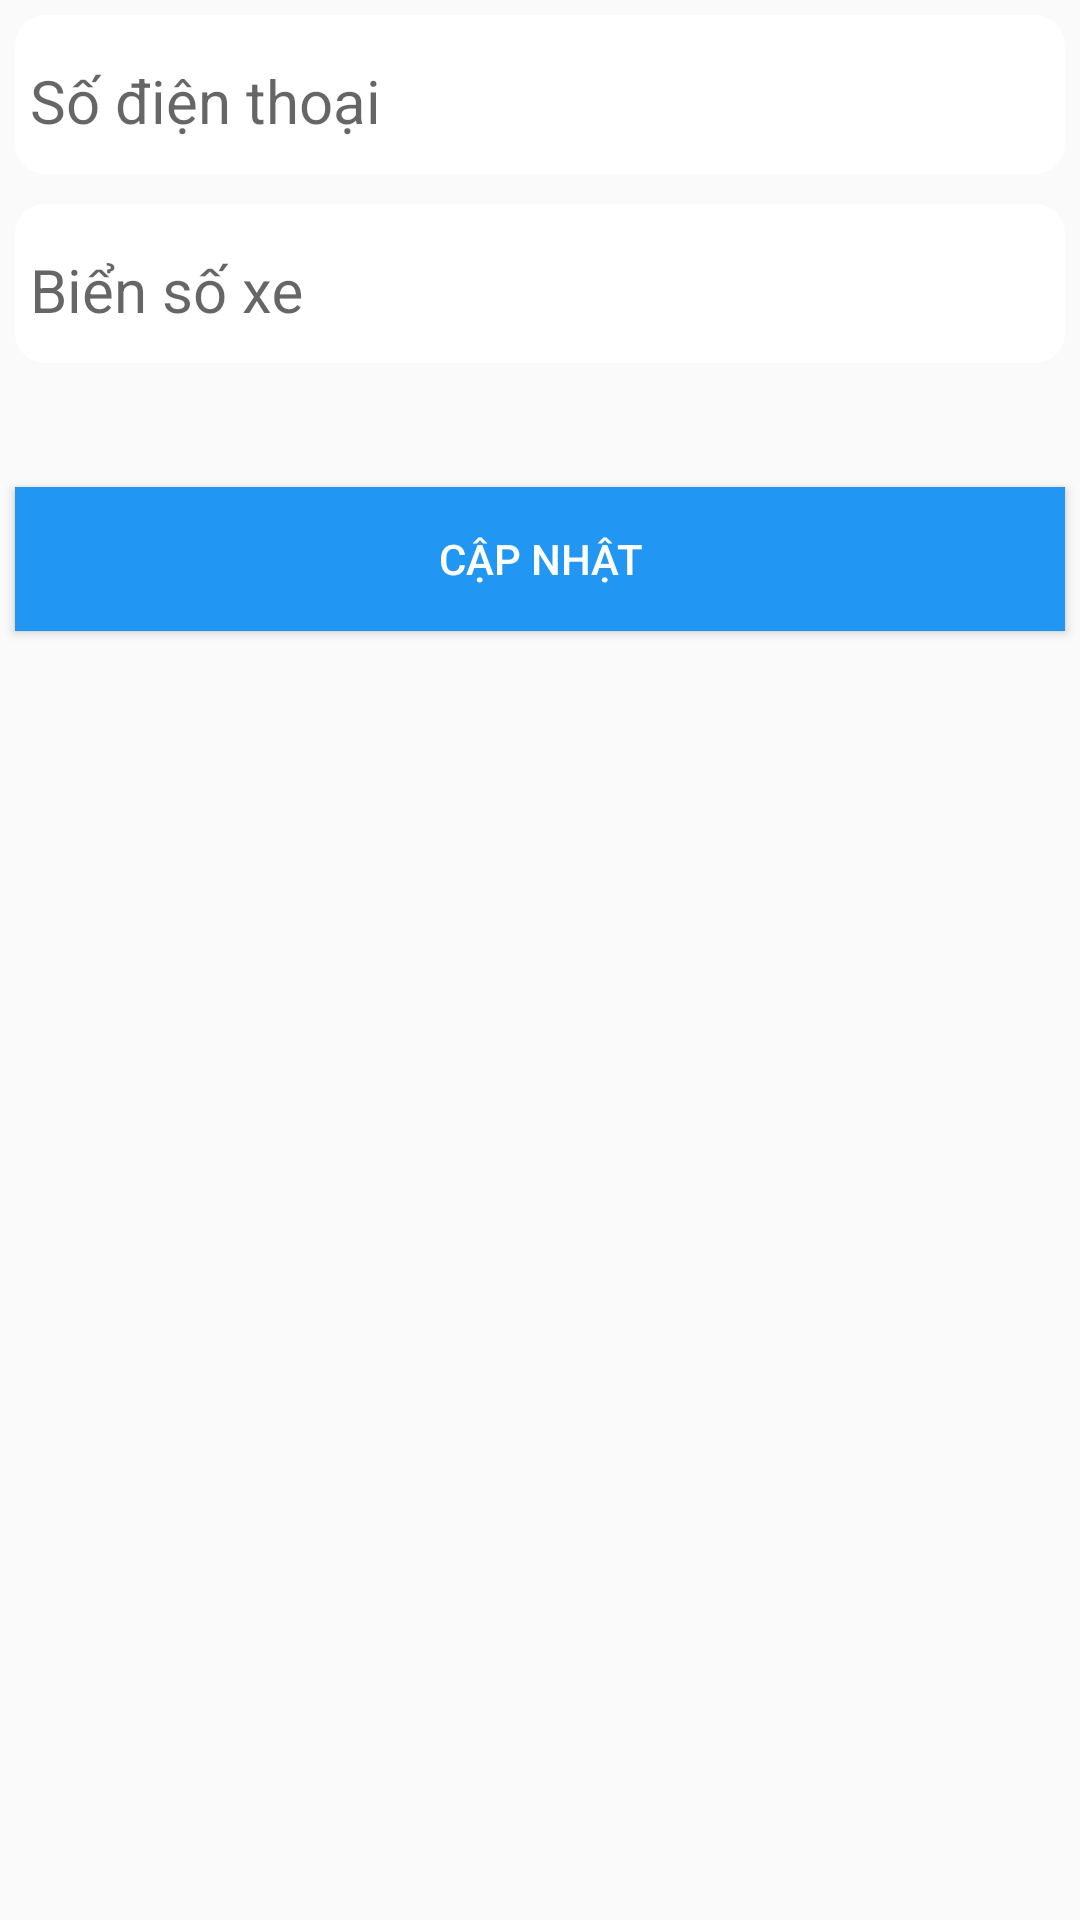

Layout XML and referenced resources for this Android screen:
<!-- AndroidManifest.xml: application theme AppTheme -->
<!-- res/layout/dialog_update_infor.xml -->
<?xml version="1.0" encoding="utf-8"?>
<LinearLayout xmlns:android="http://schemas.android.com/apk/res/android"
    android:orientation="vertical"
    android:layout_width="fill_parent"
    android:layout_marginLeft="@dimen/margin_17dp"
    android:background="@drawable/shadow_view"
    android:layout_marginRight="@dimen/margin_17dp"
    android:layout_height="fill_parent">
    <android.support.design.widget.TextInputLayout
        android:layout_width="match_parent"
        android:layout_margin="@dimen/margin_5dp"
        android:padding="@dimen/padding_login"
        android:paddingBottom="@dimen/margin_5dp"
        android:background="@drawable/login_animation"
        android:layout_height="wrap_content">
        <EditText
            android:layout_width="match_parent"
            android:hint="@string/hint_edit_infor_sdt"
            android:singleLine="true"
            android:inputType="phone"
            android:layout_marginBottom="@dimen/margin_5dp"
            android:textColorHint="@color/md_green_500"
            android:id="@+id/et_edit_infor_sdt"
            android:background="@color/bg_app"
            android:textColor="@color/md_green_500"
            android:textSize="@dimen/text_size_20dp"
            android:layout_height="wrap_content" />
    </android.support.design.widget.TextInputLayout>
    <android.support.design.widget.TextInputLayout
        android:layout_width="match_parent"
        android:layout_margin="@dimen/margin_5dp"
        android:padding="@dimen/padding_login"
        android:paddingBottom="@dimen/margin_5dp"
        android:background="@drawable/login_animation"
        android:layout_height="wrap_content">
        <EditText
            android:layout_width="match_parent"
            android:hint="@string/hint_edit_infor_bsx"
            android:singleLine="true"
            android:layout_marginBottom="@dimen/margin_5dp"
            android:textColorHint="@color/md_green_500"
            android:id="@+id/et_edit_infor_bsx"
            android:background="@color/bg_app"
            android:textColor="@color/md_green_500"
            android:textSize="@dimen/text_size_20dp"
            android:layout_height="wrap_content" />
    </android.support.design.widget.TextInputLayout>
    <TextView
        android:layout_width="wrap_content"
        android:layout_marginTop="@dimen/margin_5dp"
        android:layout_marginBottom="@dimen/margin_5dp"
        android:layout_gravity="left"
        android:layout_marginLeft="@dimen/text_size_10dp"
        android:layout_marginRight="@dimen/text_size_10dp"
        android:textColor="@color/md_red_500"
        android:textSize="@dimen/text_size_10dp"
        android:layout_height="wrap_content"
        android:id="@+id/tv_edit_infor_noti" />
    <RelativeLayout
        android:layout_width="wrap_content"
        android:layout_gravity="center"
        android:layout_marginTop="5dp"
        android:layout_height="wrap_content">
        <ProgressBar
            android:layout_width="wrap_content"
            android:visibility="gone"
            android:id="@+id/pb_edit_infor"
            style="@android:style/Widget.Holo.ProgressBar"
            android:layout_centerInParent="true"
            android:layout_height="wrap_content" />
        <android.support.v7.widget.AppCompatButton
            android:layout_width="match_parent"
            android:visibility="visible"
            android:background="@color/md_blue_500"
            android:id="@+id/bt_login"
            android:layout_margin="@dimen/margin_5dp"
            android:padding="@dimen/padding_login"
            android:paddingBottom="@dimen/margin_5dp"
            android:text="@string/bt_edit_infor_update"
            android:minWidth="250dp"
            android:layout_gravity="center"
            android:textColor="@color/md_white_1000"
            android:layout_height="wrap_content" />
    </RelativeLayout>


</LinearLayout>
<!-- resources referenced by this layout -->
<resources>
  <color name="bg_app">#ffffff</color>
  <color name="md_blue_500">#2196F3</color>
  <color name="md_green_500">#4CAF50</color>
  <color name="md_red_500">#F44336</color>
  <color name="md_white_1000">#ffffff</color>
  <dimen name="margin_17dp">17dp</dimen>
  <dimen name="margin_5dp">5dp</dimen>
  <dimen name="padding_login">5dp</dimen>
  <dimen name="text_size_10dp">12dp</dimen>
  <dimen name="text_size_20dp">20dp</dimen>
  <!-- drawable login_animation (drawable) -->
  <?xml version="1.0" encoding="utf-8"?>
  <shape xmlns:android="http://schemas.android.com/apk/res/android"
      android:shape="rectangle">
      <corners android:radius="10dp"></corners>
      <solid android:color="@color/bg_app"></solid>
  </shape>
  <string name="bt_edit_infor_update">Cập nhật</string>
  <string name="hint_edit_infor_bsx">Biển số xe</string>
  <string name="hint_edit_infor_sdt">Số điện thoại</string>
  <style name="AppTheme" parent="Theme.AppCompat.DayNight.DarkActionBar">
          <item name="android:windowTranslucentStatus" tools:targetApi="kitkat">true</item>
          <item name="android:fitsSystemWindows">true</item>
          <item name="colorPrimary">@color/colorPrimary</item>
          <item name="actionBarTheme">@style/Base.Widget.AppCompat.ActionBar</item>
          <item name="colorPrimaryDark">@color/colorPrimaryDark</item>
          <item name="colorAccent">@color/colorAccent</item>
      </style>
  <color name="colorPrimary">#00886A</color>
  <color name="colorPrimaryDark">#00886A</color>
  <color name="colorAccent">#FF4081</color>
</resources>
